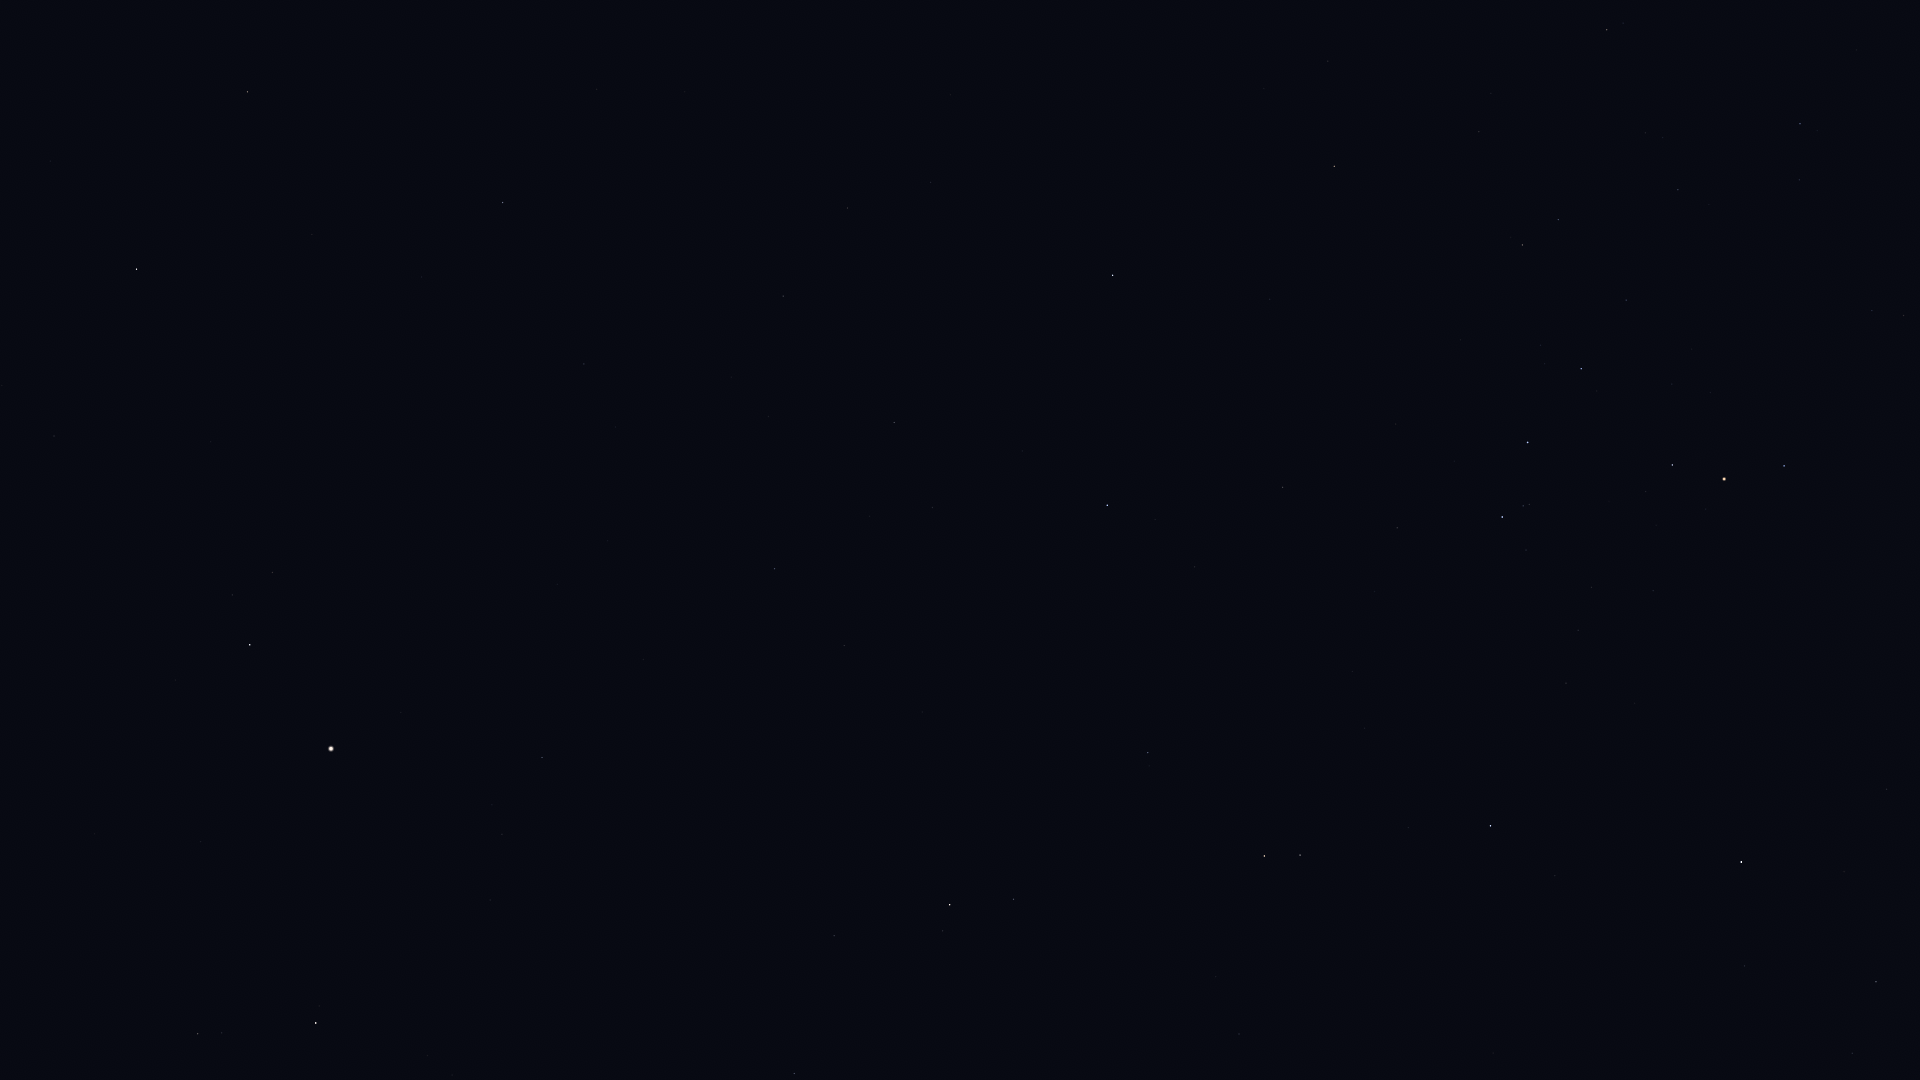

Source data for this figure (header and first rows):
Star_ID, Name, X, Y
63090, Minelauva, 247, 92
63608, Vindemiatrix, 136, 269
64241, Diadem, 54, 436
66249, Heze, 502, 202
67459, HIP 67459, 272, 572
67927, Muphrid, 250, 645
68520, HIP 68520, 584, 364
69427, Kang, 847, 208
69673, Arcturus, 331, 749
69701, Syrma, 783, 296
69974, Khambalia, 930, 182
70755, Elgafar, 768, 416
71053, HIP 71053, 198, 1034
71795, HIP 71795, 542, 757
72105, Izar, 316, 1023
72220, HIP 72220, 774, 569
72339, Mönch, 819, 536
72571, HIP 72571, 1328, 61
72622, Zubenelgenubi, 1113, 275
72845, Arcalís, 514, 893
73714, Brachium, 1334, 166
74785, Zubeneschamali, 1107, 505
75177, HIP 75177, 1607, 30
76333, Zubenelhakrabi, 1282, 487
77070, Unukalhai, 950, 905
77516, HIP 77516, 1148, 753
77634, HIP 77634, 1678, 190
77853, HIP 77853, 1397, 528
78104, Iklil, 1626, 300
78265, Fang, 1581, 369
78384, HIP 78384, 1800, 124
78401, Dschubba, 1528, 442
78820, Acrab, 1502, 517
78970, HIP 78970, 1801, 183
79374, Jabbah, 1526, 550
79431, Sharjah, 1519, 564
79593, Yed Prior, 1264, 856
79882, Yed Posterior, 1300, 855
80112, Alniyat, 1672, 465
80687, Timir, 1498, 734
80763, Antares, 1724, 479
80883, Marfik, 1239, 1034
81022, Rosalíadecastro, 1246, 1045
81266, Paikauhale, 1784, 466
84012, Sabik, 1741, 862
84880, HIP 84880, 1744, 966
86263, HIP 86263, 1876, 982
86565, HIP 86565, 1852, 1053
